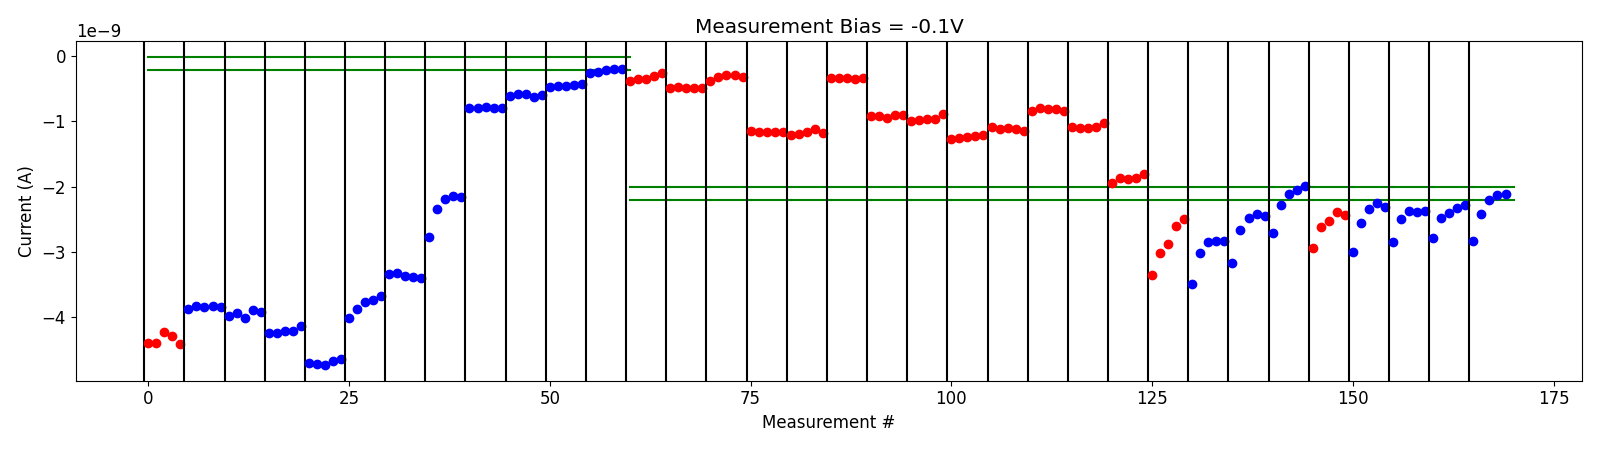

Values plotted in this chart, from the file beside it:
# pulse_v, pulse_width, num_applied, meas_v, i_0, i_1, i_2, i_3, i_4
4.500000000000000000e+00, 4.999999999999999774e-07, 1.000000000000000000e+03, -1.000000000000000056e-01, -3.752284710000000087e-10, -3.502122460000000412e-10, -3.570797000000000299e-10, -3.027382705000000514e-10, -2.627230190000000158e-10
4.500000000000000000e+00, 4.999999999999999774e-07, 1.000000000000000000e+03, -1.000000000000000056e-01, -4.887113755000000588e-10, -4.728026140000000857e-10, -4.918552765000000569e-10, -4.886425260000000029e-10, -4.871510365000000968e-10
4.500000000000000000e+00, 4.999999999999999774e-07, 1.000000000000000000e+03, -1.000000000000000056e-01, -3.815097900000000042e-10, -3.147822300000000312e-10, -2.955220619999999925e-10, -2.903549180000000450e-10, -3.171387080000000067e-10
5.000000000000000000e+00, 4.999999999999999774e-07, 1.000000000000000000e+03, -1.000000000000000056e-01, -1.152139340000000073e-09, -1.157696040000000189e-09, -1.156837160000000075e-09, -1.167682260000000187e-09, -1.154925149999999965e-09
5.000000000000000000e+00, 4.999999999999999774e-07, 1.000000000000000000e+03, -1.000000000000000056e-01, -1.210492040000000220e-09, -1.194053459999999932e-09, -1.160874860000000085e-09, -1.109635250000000043e-09, -1.171173660000000174e-09
5.200000000000000178e+00, 4.999999999999999774e-07, 1.000000000000000000e+03, -1.000000000000000056e-01, -3.282448204999999834e-10, -3.423790110000000410e-10, -3.356754390000000339e-10, -3.481994420000000238e-10, -3.376860625000000365e-10
5.700000000000000178e+00, 4.999999999999999774e-07, 1.000000000000000000e+03, -1.000000000000000056e-01, -9.198962300000000574e-10, -9.161465450000001035e-10, -9.435960300000000255e-10, -9.082902800000000826e-10, -9.016968550000000506e-10
5.700000000000000178e+00, 4.999999999999999774e-07, 1.000000000000000000e+03, -1.000000000000000056e-01, -9.965861999999999970e-10, -9.748188050000001054e-10, -9.558363399999999083e-10, -9.674479609999999579e-10, -8.936745440000001171e-10
6.200000000000000178e+00, 4.999999999999999774e-07, 1.000000000000000000e+03, -1.000000000000000056e-01, -1.274312310000000072e-09, -1.261797620000000075e-09, -1.238333839999999945e-09, -1.220969750000000099e-09, -1.212020070000000020e-09
6.400000000000000355e+00, 4.999999999999999774e-07, 1.000000000000000000e+03, -1.000000000000000056e-01, -1.090536250000000087e-09, -1.111202420000000077e-09, -1.099832080000000080e-09, -1.121690119999999998e-09, -1.145064940000000059e-09
6.600000000000000533e+00, 4.999999999999999774e-07, 1.000000000000000000e+03, -1.000000000000000056e-01, -8.383370950000000068e-10, -7.951390750000001254e-10, -8.034643650000000417e-10, -8.143015300000000642e-10, -8.394630850000000057e-10
7.100000000000000533e+00, 4.999999999999999774e-07, 1.000000000000000000e+03, -1.000000000000000056e-01, -1.090833079999999913e-09, -1.098213860000000109e-09, -1.095826430000000154e-09, -1.080986860000000081e-09, -1.031217860000000064e-09
7.300000000000000711e+00, 4.999999999999999774e-07, 1.000000000000000000e+03, -1.000000000000000056e-01, -1.939747350000000031e-09, -1.873589860000000141e-09, -1.886173780000000204e-09, -1.862662740000000064e-09, -1.809313409999999919e-09
7.300000000000000711e+00, 4.999999999999999774e-07, 1.000000000000000000e+03, -1.000000000000000056e-01, -3.346007160000000282e-09, -3.018630020000000035e-09, -2.880993899999999997e-09, -2.596297180000000072e-09, -2.487269099999999955e-09
-2.000000000000000111e-01, 4.999999999999999774e-07, 1.000000000000000000e+03, -1.000000000000000056e-01, -3.490240399999999854e-09, -3.023009259999999895e-09, -2.853145820000000215e-09, -2.829565540000000172e-09, -2.830206200000000330e-09
-4.000000000000000222e-01, 4.999999999999999774e-07, 1.000000000000000000e+03, -1.000000000000000056e-01, -3.171417700000000295e-09, -2.659345720000000294e-09, -2.475578940000000082e-09, -2.414406399999999824e-09, -2.452073360000000277e-09
-6.000000000000000888e-01, 4.999999999999999774e-07, 1.000000000000000000e+03, -1.000000000000000056e-01, -2.715007680000000124e-09, -2.282671960000000395e-09, -2.117629760000000023e-09, -2.057939339999999985e-09, -1.990885728000000261e-09
4.200000000000000178e+00, 4.999999999999999774e-07, 1.000000000000000000e+03, -1.000000000000000056e-01, -2.944088720000000000e-09, -2.610384880000000062e-09, -2.528432440000000245e-09, -2.382573139999999898e-09, -2.440833839999999877e-09
-2.000000000000000111e-01, 4.999999999999999774e-07, 1.000000000000000000e+03, -1.000000000000000056e-01, -3.000205420000000197e-09, -2.561216079999999880e-09, -2.346731020000000223e-09, -2.257001659999999911e-09, -2.304862720000000371e-09
-4.000000000000000222e-01, 4.999999999999999774e-07, 1.000000000000000000e+03, -1.000000000000000056e-01, -2.851735800000000231e-09, -2.490818220000000226e-09, -2.377371240000000179e-09, -2.387010259999999929e-09, -2.377474980000000327e-09
-6.000000000000000888e-01, 4.999999999999999774e-07, 1.000000000000000000e+03, -1.000000000000000056e-01, -2.785924240000000102e-09, -2.472552800000000176e-09, -2.409055760000000502e-09, -2.319788120000000217e-09, -2.283719880000000343e-09
-8.000000000000000444e-01, 4.999999999999999774e-07, 1.000000000000000000e+03, -1.000000000000000056e-01, -2.826294940000000259e-09, -2.415888320000000393e-09, -2.210220060000000106e-09, -2.125125960000000285e-09, -2.109456220000000401e-09
